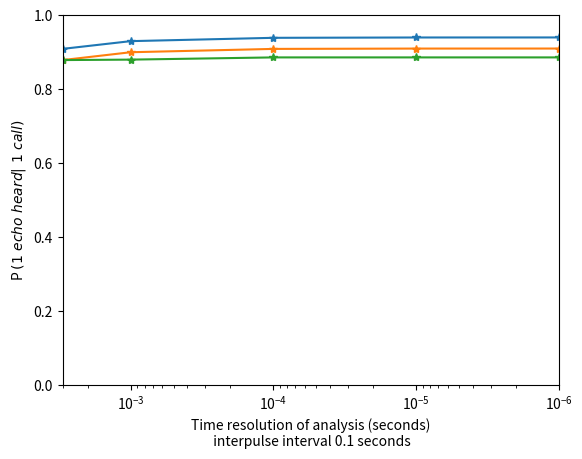

Reproduce this figure in Python.
# -*- coding: utf-8 -*-
"""
Created on Wed Oct 11 14:30:24 2017

@author: tbeleyur
"""
import numpy as np
import matplotlib.pyplot as plt

ipi = 0.1
echo_durn = 0.003

timeres = np.array([echo_durn,10**-3,10**-4,10**-5,10**-6])

E = np.int64(echo_durn/timeres)

N = np.int64(ipi/timeres)

p_echoheard = (N - (2*E+1.0) ) / N

print(p_echoheard)


plt.plot(timeres,p_echoheard,'*-');
plt.ylim(0,1);plt.xlim(np.max(timeres),np.min(timeres))
plt.ylabel('P $(1\ echo\ heard |\ 1\ call)$');
plt.xlabel('Time resolution of analysis (seconds)'+'\n interpulse interval '+str(ipi)+' seconds',fontsize=10);

fwdmask_period = 0.003
fwdmask = np.int64(fwdmask_period/timeres)
p_echoheard_fwdmask = (N - (2*E+1.0 + fwdmask) ) / N

bkwdmask_period = 0.0024
bkwdmask = np.int64(bkwdmask_period/timeres)

p_echoheard_fwdmask = (N - (2*E+1.0 + fwdmask) ) / N
p_echoheard_bkwdfwdmask = (N - (2*E+1.0 + fwdmask+bkwdmask) ) / N

plt.plot(timeres,p_echoheard_fwdmask,'*-')
plt.plot(timeres,p_echoheard_bkwdfwdmask,'*-')
plt.xscale('log')
print('nomask',p_echoheard)
print('fwdmask',p_echoheard_fwdmask)
print('fwdbkwdmask',p_echoheard_bkwdfwdmask)